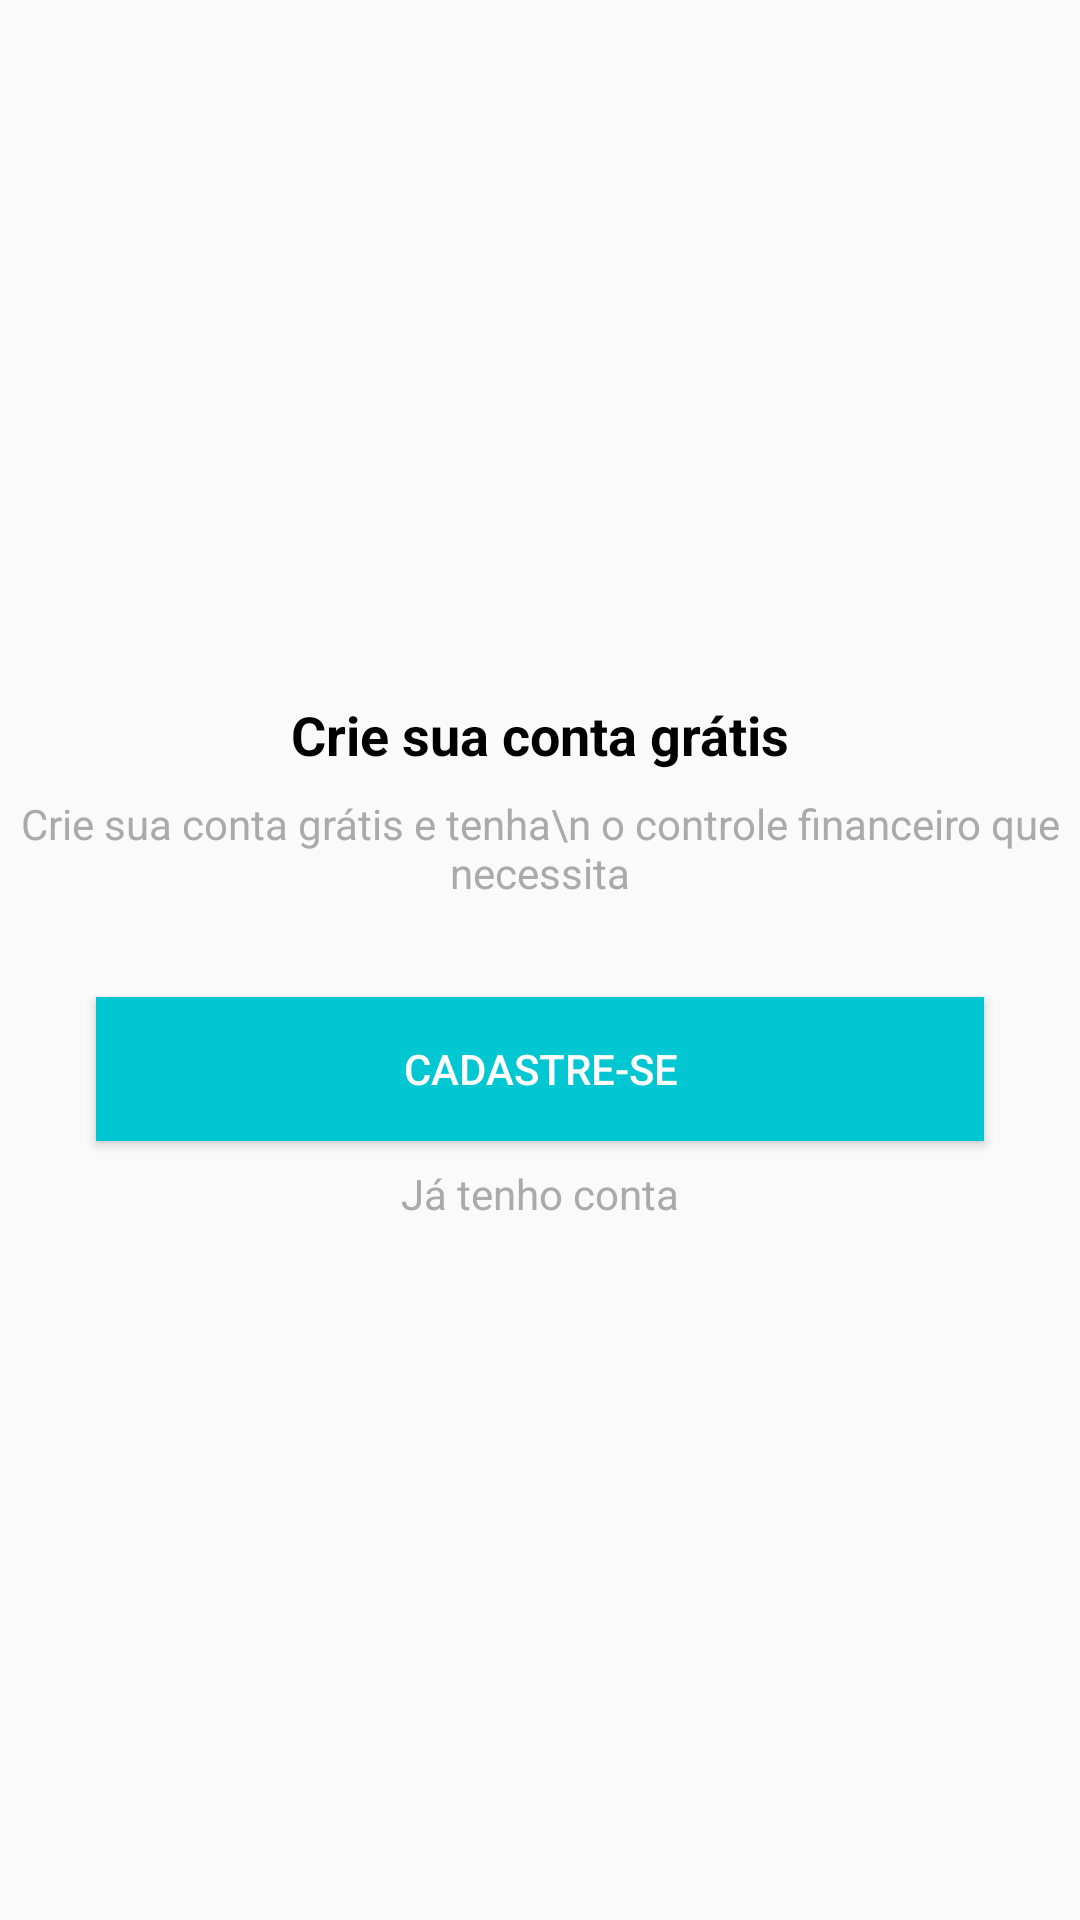

Produce the Android XML layout that renders to this screen, including the resource entries it uses.
<!-- AndroidManifest.xml: application theme Theme.OrganizzeClone -->
<!-- res/layout/intro_cadastro.xml -->
<?xml version="1.0" encoding="utf-8"?>
<androidx.constraintlayout.widget.ConstraintLayout xmlns:android="http://schemas.android.com/apk/res/android"
    xmlns:app="http://schemas.android.com/apk/res-auto"
    xmlns:tools="http://schemas.android.com/tools"
    android:layout_width="match_parent"
    android:layout_height="match_parent"
    android:layout_gravity="center">

    <TextView
        android:id="@+id/textView3"
        android:layout_width="wrap_content"
        android:layout_height="wrap_content"
        android:layout_marginBottom="8dp"
        android:text="Crie sua conta grátis"
        android:textColor="@android:color/black"
        android:textSize="18sp"
        android:textStyle="bold"
        app:layout_constraintBottom_toTopOf="@+id/textView4"
        app:layout_constraintEnd_toEndOf="parent"
        app:layout_constraintStart_toStartOf="parent"
        app:layout_constraintTop_toTopOf="parent"
        app:layout_constraintVertical_chainStyle="packed" />

    <TextView
        android:id="@+id/textView4"
        android:layout_width="wrap_content"
        android:layout_height="wrap_content"
        android:gravity="center"
        android:text="Crie sua conta grátis e tenha\n o controle financeiro que necessita"
        android:textColor="@android:color/darker_gray"
        app:layout_constraintBottom_toTopOf="@+id/button"
        app:layout_constraintEnd_toEndOf="parent"
        app:layout_constraintStart_toStartOf="parent"
        app:layout_constraintTop_toBottomOf="@+id/textView3" />

    <Button
        android:id="@+id/button"
        android:layout_width="0dp"
        android:layout_height="wrap_content"
        android:layout_marginStart="32dp"
        android:layout_marginTop="32dp"
        android:layout_marginEnd="32dp"
        android:layout_marginBottom="8dp"
        android:background="@color/colorPrimary"
        android:onClick="btCadastrar"
        android:text="Cadastre-se"
        android:textColor="#FFFFFF"
        app:layout_constraintBottom_toTopOf="@+id/textView5"
        app:layout_constraintEnd_toEndOf="parent"
        app:layout_constraintStart_toStartOf="parent"
        app:layout_constraintTop_toBottomOf="@+id/textView4" />

    <TextView
        android:id="@+id/textView5"
        android:layout_width="wrap_content"
        android:layout_height="wrap_content"
        android:onClick="btEntrar"
        android:text="Já tenho conta"
        android:textColor="@android:color/darker_gray"
        app:layout_constraintBottom_toBottomOf="parent"
        app:layout_constraintEnd_toEndOf="parent"
        app:layout_constraintStart_toStartOf="parent"
        app:layout_constraintTop_toBottomOf="@+id/button" />
</androidx.constraintlayout.widget.ConstraintLayout>
<!-- resources referenced by this layout -->
<resources>
  <color name="colorPrimary">#01C7D2</color>
  <style name="Theme.OrganizzeClone" parent="Base.Theme.OrganizzeClone" />
  <style name="Base.Theme.OrganizzeClone" parent="Theme.AppCompat.Light.NoActionBar">
          
          
      </style>
</resources>
